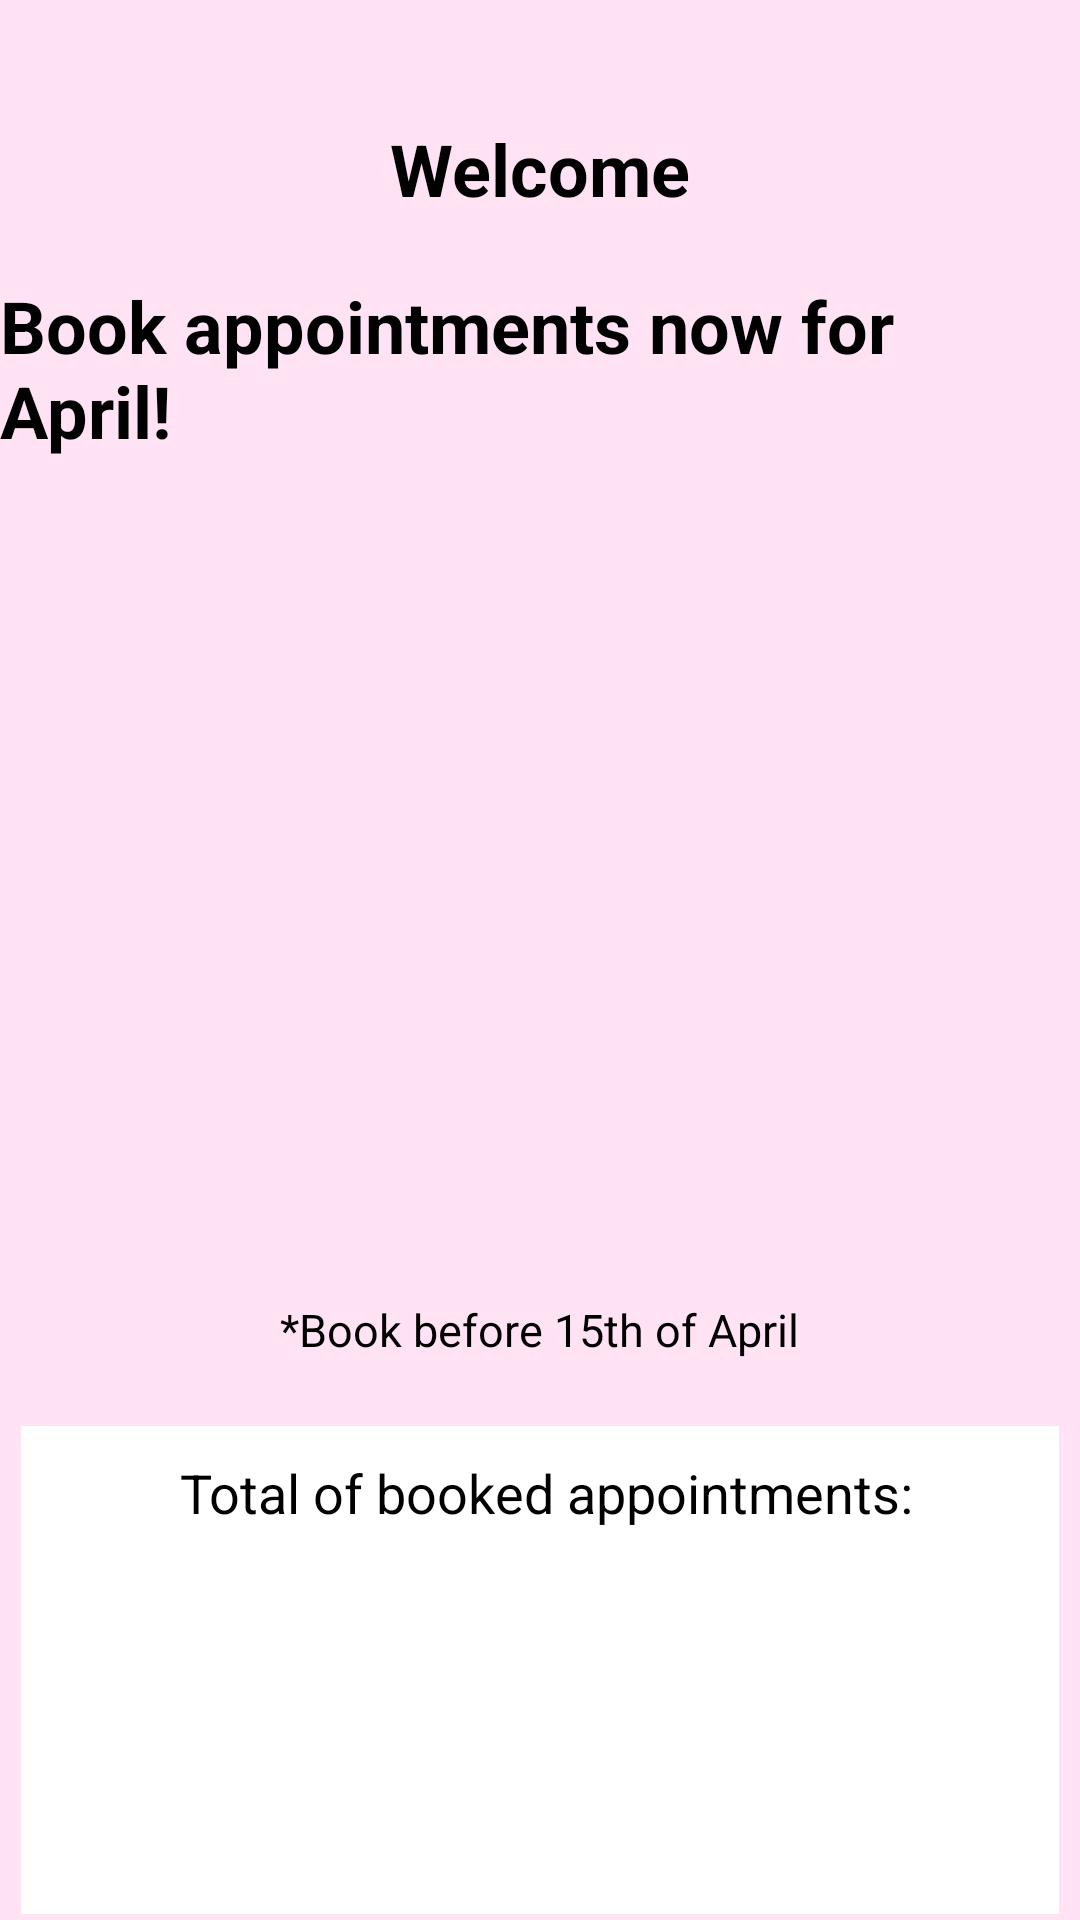

Write the Android layout XML for this screen, with the resource values it uses.
<!-- AndroidManifest.xml: application theme Theme.BookingApp -->
<!-- res/layout/fragment_home.xml -->
<?xml version="1.0" encoding="utf-8"?>
<LinearLayout
    xmlns:android="http://schemas.android.com/apk/res/android"
    xmlns:tools="http://schemas.android.com/tools"
    android:layout_width="match_parent"
    android:layout_height="match_parent"
    android:background="@color/pink"
    android:orientation="vertical"
    android:gravity="center_horizontal"
    tools:context=".HomeFragment">

    <TextView
        android:id="@+id/welcomeTextHomePage"
        android:layout_width="wrap_content"
        android:layout_height="wrap_content"
        android:text="Welcome"
        android:textSize="24sp"
        android:textStyle="bold"
        android:textColor="@color/black"
        android:layout_gravity="top|center_horizontal"
        android:paddingTop="40dp"/>

    <TextView
        android:id="@+id/promotion"
        android:layout_width="wrap_content"
        android:layout_height="wrap_content"
        android:text="Book appointments now for April!"
        android:textColor="@color/black"
        android:textSize="24sp"
        android:textStyle="bold"
        android:layout_gravity="top|center_horizontal"
        android:paddingTop="20dp"/>


    <ImageView
        android:layout_width="350dp"
        android:layout_height="250dp"
        android:src="@drawable/promotion20"
        android:scaleType="centerCrop"
       android:layout_marginTop="30dp"
        android:layout_gravity="top|center_horizontal"
        />



    <TextView
        android:id="@+id/amountoftimeforpromotion"
        android:layout_width="wrap_content"
        android:layout_height="wrap_content"
        android:text="*Book before 15th of April"
        android:textColor="@color/black"
        android:textSize="15sp"
        android:layout_gravity="top|center_horizontal"
       />

    <FrameLayout
        android:layout_width="350dp"
        android:layout_height="wrap_content"
        android:layout_gravity="center|bottom"
        android:layout_marginTop="20dp"
        android:padding="2dp">

        <View
            android:layout_width="350dp"
            android:layout_height="300dp"
            android:background="@color/white"
            android:padding="10dp"/>

        <LinearLayout
            android:layout_width="350dp"
            android:layout_height="wrap_content"
            android:orientation="vertical"
            android:gravity="center_horizontal">

            <TextView
                android:id="@+id/totalappointmentsbooked"
                android:layout_width="300dp"
                android:layout_height="wrap_content"
                android:text="Total of booked appointments:"
                android:textColor="@color/black"
                android:textSize="18sp"
                android:layout_marginTop="10dp"
                android:paddingHorizontal="20dp"
                android:gravity="center"/>

            <ListView
                android:id="@+id/appointmentsListView"
                android:layout_width="300dp"
                android:layout_height="200dp"
                android:divider="@android:color/darker_gray"
                android:dividerHeight="1dp"
                android:padding="10dp"
                android:scrollbars="vertical"/>





        </LinearLayout>

    </FrameLayout>

</LinearLayout>
<!-- resources referenced by this layout -->
<resources>
  <color name="black">#FF000000</color>
  <color name="pink">#FFE3F5</color>
  <color name="white">#FFFFFFFF</color>
  <style name="Theme.BookingApp" parent="Base.Theme.BookingApp" />
  <style name="Base.Theme.BookingApp" parent="Theme.MaterialComponents.Light.NoActionBar">
          
          <item name="colorPrimary">@color/dark_pink</item>
          <item name="colorPrimaryVariant">@color/dark_pink</item>
          <item name="colorAccent">@color/dark_pink</item>
          <item name="colorButtonNormal">@color/dark_pink</item>
      </style>
  <color name="dark_pink">#CE5DAE</color>
</resources>
